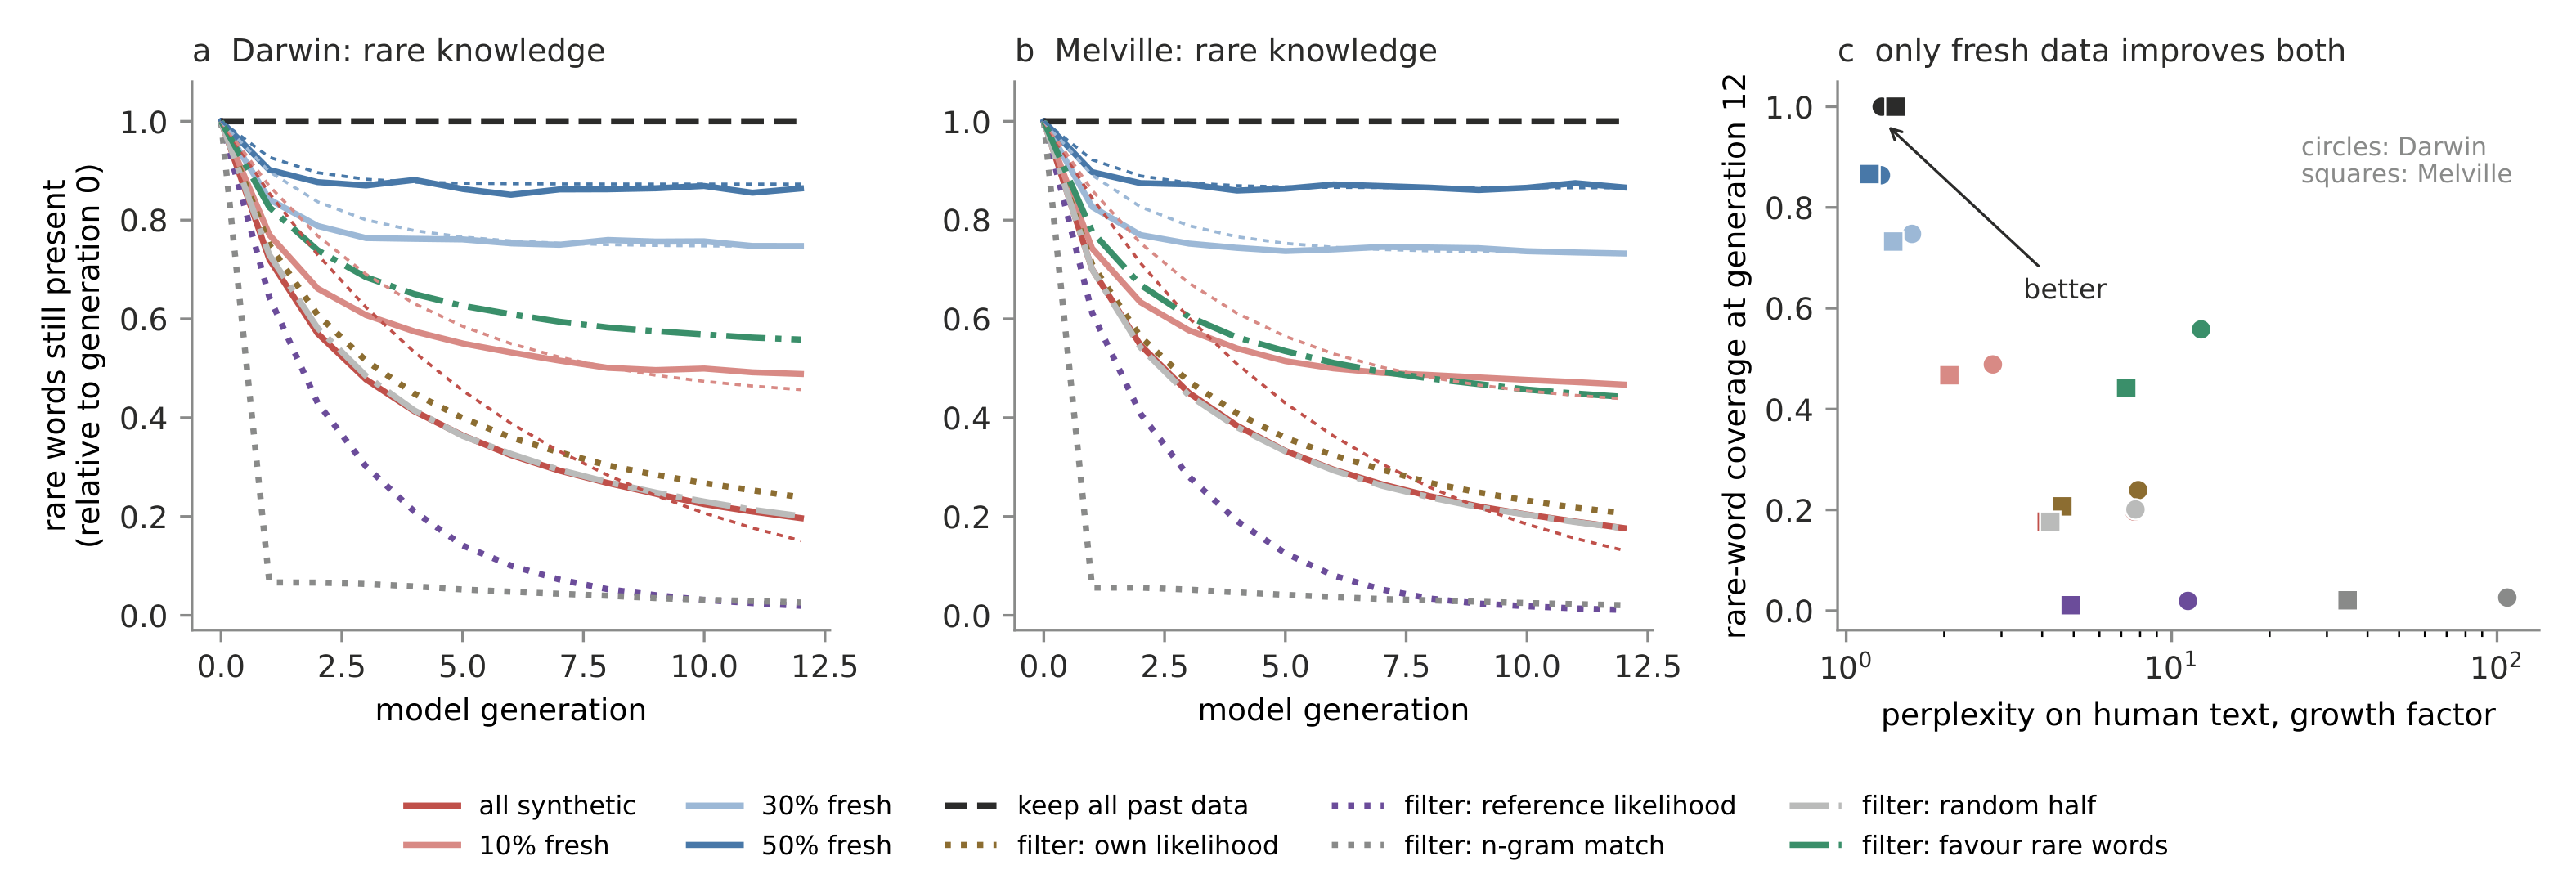

Recreate this plot in Python.
# Dr. Nam H. Le. drnamlabs.com, bunnyquant.com
# Copyright (c) 2026 Nam H. Le. Released under the MIT License (see LICENSE).
# Paper: Le, N. H. (2026). Who Pays for the Knowledge Models Copy?
#        Model Collapse as Rogers' Paradox. Please cite it if you use this code.
"""figexp -- recursive training of real (small) language models.

Reads ../../experiments/results_{origin,moby}{,_extra}.json (word-trigram models,
Darwin and Melville, 12 generations, 5 seeds).
(a, b) Rare-word coverage relative to generation 0, per condition, with Rogers'
       chain (dashed) whose single parameter u is fitted to the all-synthetic
       condition only and then used, unchanged, for the fresh-data conditions.
(c)    Every condition at generation 12 on two axes: rare-word coverage and the
       factor by which perplexity on held-out human text has grown. Fresh data
       is the only intervention that improves both.
Writes figexp.pdf and figexp_summary.json.
"""

import json
import os

import matplotlib
matplotlib.use("Agg")
import matplotlib.pyplot as plt
import numpy as np

from bookstyle import INK, ACCENT, MUTED, despine

RED = "#c0504a"
EXP = os.path.join(os.path.dirname(os.path.abspath(__file__)), "..", "..", "experiments")


def load(name):
    R = json.load(open(os.path.join(EXP, f"results_{name}.json")))["results"]
    R.update(json.load(open(os.path.join(EXP, f"results_{name}_extra.json")))["results"])
    out = {}
    for c, runs in R.items():
        t = np.array([[g["tail"] for g in r] for r in runs])
        p = np.array([[g["ppl"] for g in r] for r in runs])
        out[c] = dict(rel=(t.T / t[:, 0]).T.mean(0), ppl=(p[:, -1] / p[:, 0]).mean())
    return out


def chain(u, rho, G):
    q = [1.0]
    for _ in range(G):
        q.append((1 - rho) + rho * (1 - u) * q[-1])
    return np.array(q)


STYLE = {
    "replace": ("all synthetic", RED, "-"),
    "fresh0.1": ("10% fresh", "#d88a85", "-"),
    "fresh0.3": ("30% fresh", "#9cb8d6", "-"),
    "fresh0.5": ("50% fresh", ACCENT, "-"),
    "accumulate": ("keep all past data", INK, "--"),
    "self_filter": ("filter: own likelihood", "#8c6d31", ":"),
    "ref_filter": ("filter: reference likelihood", "#6b4c9a", ":"),
    "echo_filter": ("filter: n-gram match", MUTED, ":"),
    "random_filter": ("filter: random half", "#bbbbbb", "-."),
    "novelty_filter": ("filter: favour rare words", "#3a8f6a", "-."),
}

D = {n: load(n) for n in ("origin", "moby")}
fig, axes = plt.subplots(1, 3, figsize=(10.5, 3.6), gridspec_kw={"width_ratios": [1, 1, 1.1]})
summary = {}
for ax, (name, title) in zip(axes[:2], (("origin", "a  Darwin"), ("moby", "b  Melville"))):
    d = D[name]
    G = len(d["replace"]["rel"]) - 1
    t = np.arange(G + 1)
    y = np.log(d["replace"]["rel"][1:])
    u = 1 - np.exp(np.sum(t[1:] * y) / np.sum(t[1:] ** 2))
    summary[name] = {"u": float(u)}
    for c, (lab, col, ls) in STYLE.items():
        ax.plot(t, d[c]["rel"], color=col, ls=ls, lw=1.8, label=lab)
    for c, rho in (("replace", 1.0), ("fresh0.1", 0.9), ("fresh0.3", 0.7), ("fresh0.5", 0.5)):
        pred = chain(u, rho, G)
        ax.plot(t, pred, color=STYLE[c][1], lw=0.9, ls=(0, (2, 2)))
        summary[name][c] = {"observed": float(d[c]["rel"][-1]), "predicted": float(pred[-1])}
    ax.set_title(f"{title}: rare knowledge", fontsize=9.2, loc="left", color=INK)
    ax.set_xlabel("model generation", fontsize=9)
    ax.set_ylim(-0.03, 1.08)
    despine(ax)
axes[0].set_ylabel("rare words still present\n(relative to generation 0)", fontsize=9)

ax = axes[2]
for name, mk in (("origin", "o"), ("moby", "s")):
    for c, (lab, col, ls) in STYLE.items():
        ax.plot(D[name][c]["ppl"], D[name][c]["rel"][-1], mk, color=col, ms=6,
                mec="white", mew=0.6)
ax.set_xscale("log")
ax.set_xlabel("perplexity on human text, growth factor", fontsize=9)
ax.set_ylabel("rare-word coverage at generation 12", fontsize=9)
ax.set_title("c  only fresh data improves both", fontsize=9.2, loc="left", color=INK)
ax.annotate("better", xy=(1.3, 0.97), xytext=(3.5, 0.62), fontsize=8, color=INK, arrowprops=dict(arrowstyle="->", color=INK, lw=0.8))
ax.annotate("circles: Darwin\nsquares: Melville", (25, 0.85), fontsize=7.4, color=MUTED)
despine(ax)
h, l = axes[0].get_legend_handles_labels()
fig.legend(h, l, loc="lower center", ncol=5, fontsize=7.6, frameon=False)
fig.tight_layout(rect=(0, 0.12, 1, 1))
fig.savefig("figexp.pdf")
json.dump(summary, open("figexp_summary.json", "w"), indent=1)
print(json.dumps(summary, indent=1))
